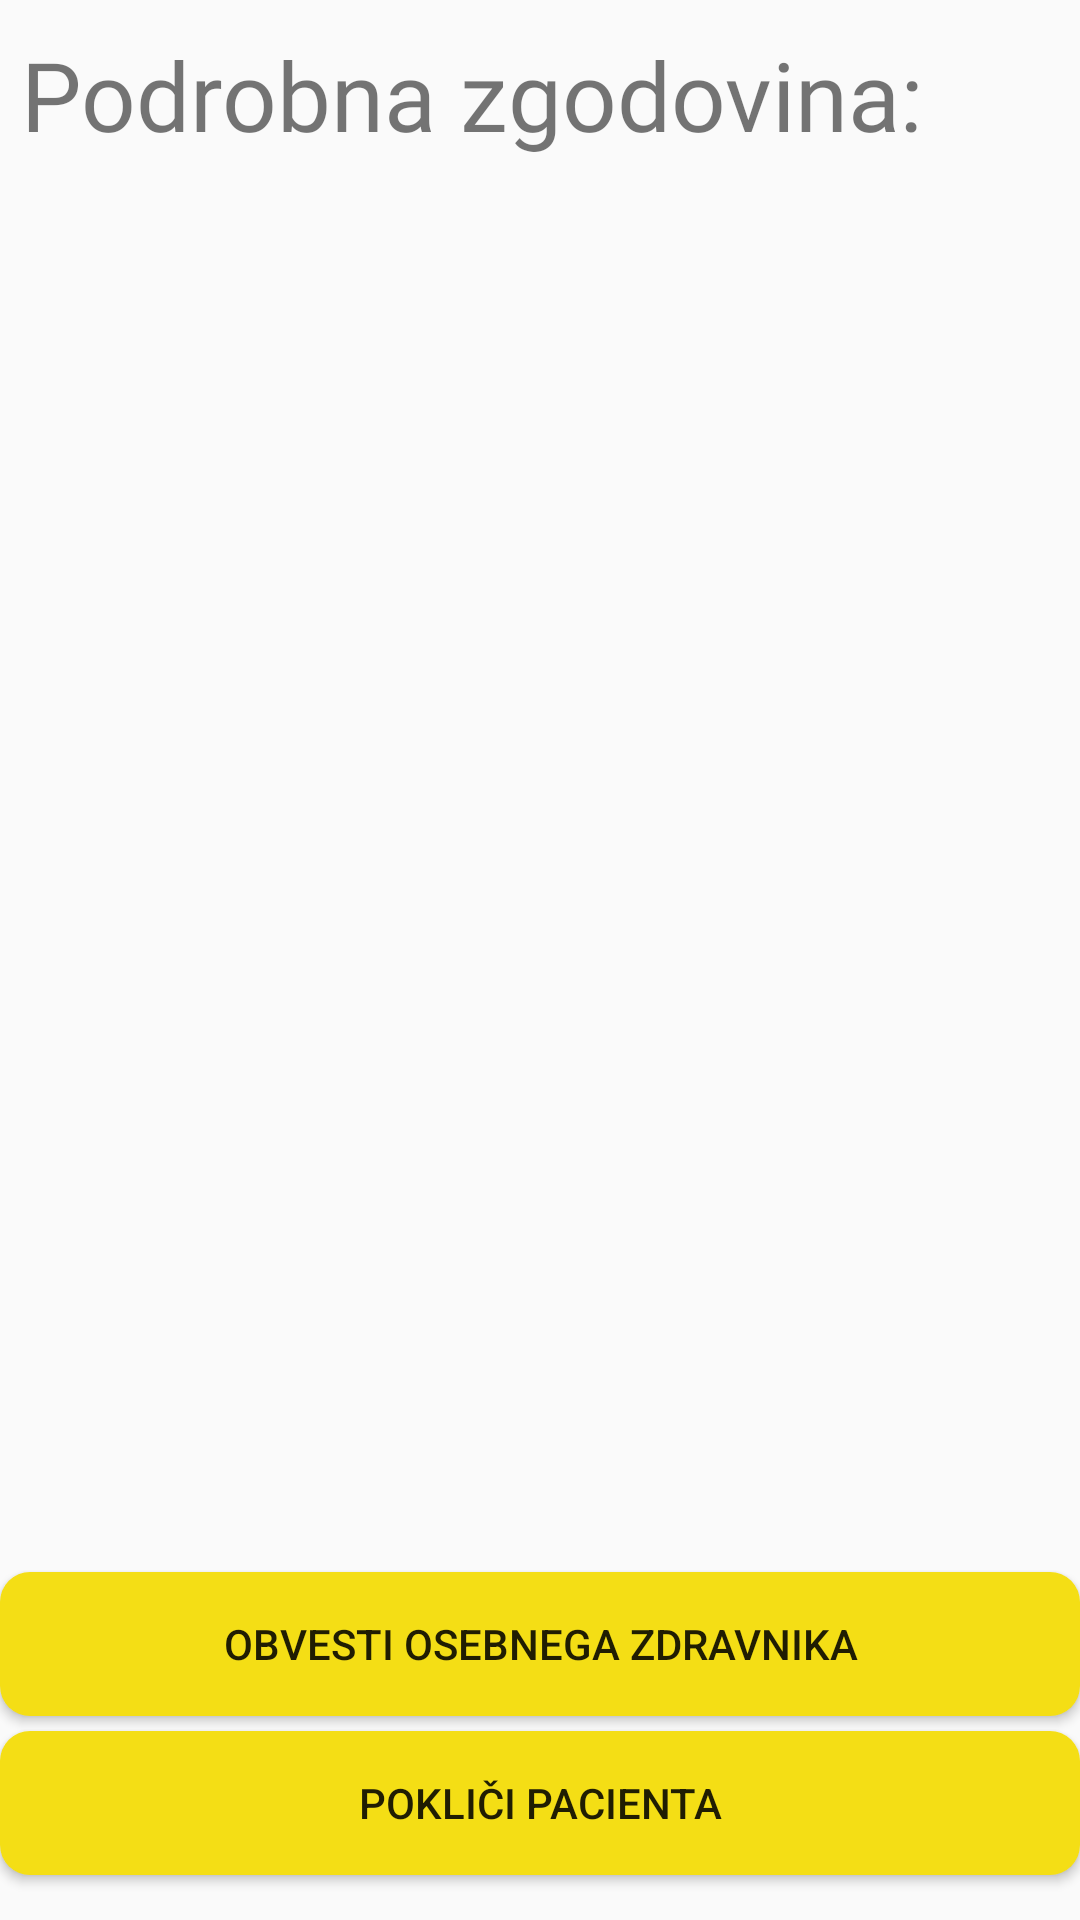

Here is an Android app screen rendered from its layout file. Give the layout XML and the strings, colors and styles it references.
<!-- AndroidManifest.xml: application theme AppTheme -->
<!-- res/layout/activity_patient_history.xml -->
<?xml version="1.0" encoding="utf-8"?>
<androidx.constraintlayout.widget.ConstraintLayout xmlns:android="http://schemas.android.com/apk/res/android"
    xmlns:app="http://schemas.android.com/apk/res-auto"
    xmlns:tools="http://schemas.android.com/tools"
    android:layout_width="match_parent"
    android:layout_height="match_parent"
    tools:context=".PatientHistory"
    android:background="@drawable/wallpaper">

    <TextView
        android:id="@+id/Naslov"
        android:layout_width="wrap_content"
        android:layout_height="wrap_content"
        android:text="@string/podrobna_zgodovina"
        app:layout_constraintTop_toTopOf="parent"
        android:layout_marginTop="10dp"
        android:fontFamily="@font/aclonica"
        app:layout_constraintLeft_toLeftOf="parent"
        android:textSize="32dp"
        android:layout_marginLeft="7dp"/>

    <TextView
        android:id="@+id/data"
        android:layout_marginTop="50dp"
        android:layout_width="wrap_content"
        android:layout_height="wrap_content"
        android:layout_marginLeft="10dp"
        android:textSize="30dp"
        app:layout_constraintTop_toBottomOf="@id/Naslov"
        app:layout_constraintLeft_toLeftOf="parent"
        />
    <Button
        android:id="@+id/callPatient"
        android:background="@drawable/round_button"
        android:layout_width="match_parent"
        android:layout_height="wrap_content"
        app:layout_constraintBottom_toBottomOf="parent"
        android:text="Pokliči pacienta"
        android:layout_marginBottom="15dp"
        />
    <Button
        android:id="@+id/emailDoc"
        android:layout_width="match_parent"
        android:layout_height="wrap_content"
        android:background="@drawable/round_button"
        app:layout_constraintBottom_toTopOf="@id/callPatient"
        android:text="Obvesti osebnega zdravnika"
        android:layout_marginBottom="5dp"
        />


</androidx.constraintlayout.widget.ConstraintLayout>
<!-- resources referenced by this layout -->
<resources>
  <!-- drawable round_button (drawable-v24) -->
  <?xml version="1.0" encoding="utf-8"?>
  <ripple xmlns:android="http://schemas.android.com/apk/res/android"
      android:color="#c20586">
      <item>
          <shape android:shape="rectangle">
              <corners android:radius="10dp"/>
              <solid android:color="@color/btColor"/>
          </shape>
      </item>
  </ripple>
  <string name="podrobna_zgodovina">Podrobna zgodovina:</string>
  <style name="AppTheme" parent="Theme.AppCompat.Light.NoActionBar">
          
          <item name="colorPrimary">@color/colorPrimary</item>
          <item name="colorPrimaryDark">@color/colorPrimaryDark</item>
          <item name="colorAccent">@color/colorAccent</item>
      </style>
  <color name="btColor">#f4de15</color>
  <color name="colorPrimary">#008577</color>
  <color name="colorPrimaryDark">#00574B</color>
  <color name="colorAccent">#D81B60</color>
</resources>
